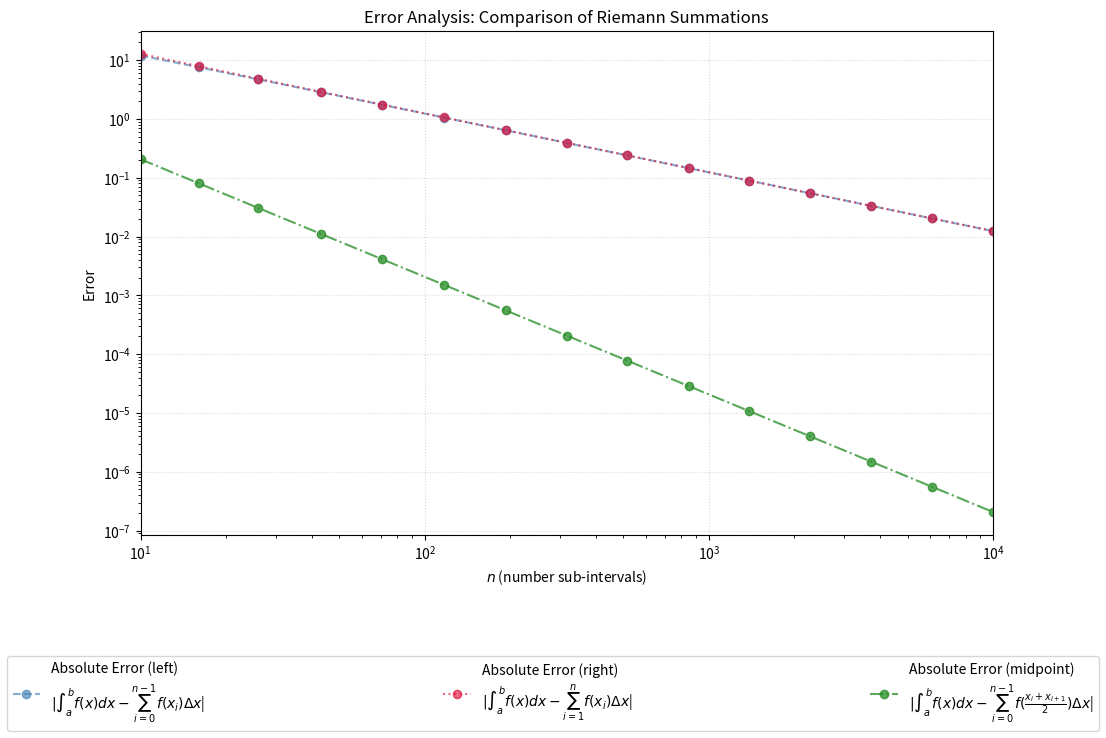

Write the Python code that produced this figure.
import numpy as np
from scipy.integrate import quad
import matplotlib.pyplot as plt


def get_parameters_by_left_riemann_summation(f, a, b, n, dx):
	x = np.linspace(
		a,
		b - dx,
		n)
	y = f(x)
	area_by_left_riemann_summation = np.sum(
		y * dx)
	label = "Left Riemann Sum\n" + r"$\sum_{i=0}^{n-1} f(x_i) \Delta x$" + r"$={:,.4}$".format(
		area_by_left_riemann_summation)
	return x, y, area_by_left_riemann_summation, label

def get_parameters_by_right_riemann_summation(f, a, b, n, dx):
	x = np.linspace(
		a + dx,
		b,
		n)
	y = f(x)
	area_by_right_riemann_summation = np.sum(
		y * dx)
	label = "Right Riemann Sum\n" + r"$\sum_{i=1}^{n} f(x_i) \Delta x$" + r"$={:,.4}$".format(
		area_by_right_riemann_summation)
	return x, y, area_by_right_riemann_summation, label

def get_parameters_by_midpoint_riemann_summation(f, a, b, n, dx):
	x = np.linspace(
		a + 0.5 * dx,
		b - 0.5 * dx,
		n)
	y = f(x)
	area_by_midpoint_riemann_summation = np.sum(
		y * dx)
	label = "Midpoint Riemann Sum\n" + r"$\sum_{i=0}^{n-1} f(\frac{x_i + x_{i+1}}{2}) \Delta x$" + r"$={:,.4}$".format(
		area_by_midpoint_riemann_summation)
	return x, y, area_by_midpoint_riemann_summation, label

if __name__ == "__main__":

	## y = f(x)
	x = np.linspace(
		0,
		2 * np.pi,
		100)
	f = lambda x : np.square(x)
	y = f(x)

	## sub-intervals
	a = x[0]
	b = x[-1]
	ns = np.logspace( ## 15 values :: 10^1, ..., 10^4
		1,
		4,
		15,
		dtype=int)
	dxs = (b - a) / ns

	## integral (exact value)
	area_by_exact_integral, _ = quad(
		f,
		a,
		b)

	## riemann summation (error of approximate value)
	left_error, right_error, midpoint_error = list(), list(), list()
	for n, dx in zip(ns, dxs):
		x_left, y_left, area_by_left_riemann_summation, left_label = get_parameters_by_left_riemann_summation(
			f=f,
			a=a,
			b=b,
			n=n,
			dx=dx)
		x_right, y_right, area_by_right_riemann_summation, right_label = get_parameters_by_right_riemann_summation(
			f=f,
			a=a,
			b=b,
			n=n,
			dx=dx)
		x_midpoint, y_midpoint, area_by_midpoint_riemann_summation, midpoint_label = get_parameters_by_midpoint_riemann_summation(
			f=f,
			a=a,
			b=b,
			n=n,
			dx=dx)
		absolute_error_by_left = np.abs(
			area_by_exact_integral - area_by_left_riemann_summation)
		absolute_error_by_right = np.abs(
			area_by_exact_integral - area_by_right_riemann_summation)
		absolute_error_by_midpoint = np.abs(
			area_by_exact_integral - area_by_midpoint_riemann_summation)
		relative_error_by_left = np.abs(
			absolute_error_by_left / area_by_exact_integral)
		relative_error_by_right = np.abs(
			absolute_error_by_right / area_by_exact_integral)
		relative_error_by_midpoint = np.abs(
			absolute_error_by_midpoint / area_by_exact_integral)
		left_error.append(
			(absolute_error_by_left, relative_error_by_left))
		right_error.append(
			(absolute_error_by_right, relative_error_by_right))
		midpoint_error.append(
			(absolute_error_by_midpoint, relative_error_by_midpoint))
	left_error = np.array(
		left_error)
	right_error = np.array(
		right_error)
	midpoint_error = np.array(
		midpoint_error)
	left_absolute_error = left_error[:, 0]
	left_relative_error = left_error[:, 1]
	right_absolute_error = right_error[:, 0]
	right_relative_error = right_error[:, 1]
	midpoint_absolute_error = midpoint_error[:, 0]
	midpoint_relative_error = midpoint_error[:, 1]

	## plot
	fig, ax = plt.subplots(
		figsize=(11, 8))
	ax.plot(
		ns,
		left_absolute_error,
		marker="o",
		color="steelblue",
		alpha=0.65,
		label="Absolute Error (left)\n" + r"$|\int_a^b f(x)dx - \sum_{i=0}^{n-1} f(x_i) \Delta x$|",
		linestyle="--",
		)
	# ax.plot(
	# 	ns,
	# 	left_relative_error,
	# 	marker="^",
	# 	color="steelblue",
	# 	alpha=0.65,
	# 	label="Relative Error (left)\n" + r"$|\frac{\int_a^b f(x)dx - \sum_{i=0}^{n-1} f(x_i) \Delta x}{\int_a^b f(x)dx}|$",
	# 	linestyle="--",
	# 	)
	ax.plot(
		ns,
		right_absolute_error,
		marker="o",
		color="crimson",
		alpha=0.65,
		label="Absolute Error (right)\n" + r"$|\int_a^b f(x)dx - \sum_{i=1}^{n} f(x_i) \Delta x$|",
		linestyle=":",
		)
	# ax.plot(
	# 	ns,
	# 	right_relative_error,
	# 	marker="^",
	# 	color="crimson",
	# 	alpha=0.65,
	# 	label="Relative Error (right)\n" + r"$|\frac{\int_a^b f(x)dx - \sum_{i=1}^{n} f(x_i) \Delta x}{\int_a^b f(x)dx}|$",
	# 	linestyle=":",
	# 	)
	ax.plot(
		ns,
		midpoint_absolute_error,
		marker="o",
		color="forestgreen",
		alpha=0.75,
		label="Absolute Error (midpoint)\n" + r"$|\int_a^b f(x)dx - \sum_{i=0}^{n-1} f(\frac{x_i + x_{i+1}}{2}) \Delta x$|",
		linestyle="-.",
		)
	# ax.plot(
	# 	ns,
	# 	midpoint_relative_error,
	# 	marker="^",
	# 	color="forestgreen",
	# 	alpha=0.75,
	# 	label="Relative Error (midpoint)\n" + r"$|\frac{\int_a^b f(x)dx - \sum_{i=0}^{n-1} f(\frac{x_i + x_{i+1}}{2}) \Delta x}{\int_a^b f(x)dx}|$",
	# 	linestyle="-.",
	# 	)
	ax.set_xscale(
		"log")
	ax.set_yscale(
		"log")
	ax.set_xlim([
		ns[0],
		ns[-1],
		])
	ax.set_xlabel(
		r"$n$ (number sub-intervals)")
	ax.set_ylabel(
		"Error")
	ax.set_title(
		"Error Analysis: Comparison of Riemann Summations")
	ax.grid(
		color="gray",
		linestyle=":",
		alpha=0.3)
	## format legend
	fig.subplots_adjust(
		bottom=0.25,
		hspace=0.3,
		)
	ncol = 3
	# leg = ax.legend(
	# 	loc="best",
	# 	ncol=ncol)
	leg = fig.legend(
		mode="expand",
		ncol=ncol,
		loc="lower center")
	## show or save
	plt.show()
	plt.close()

##
